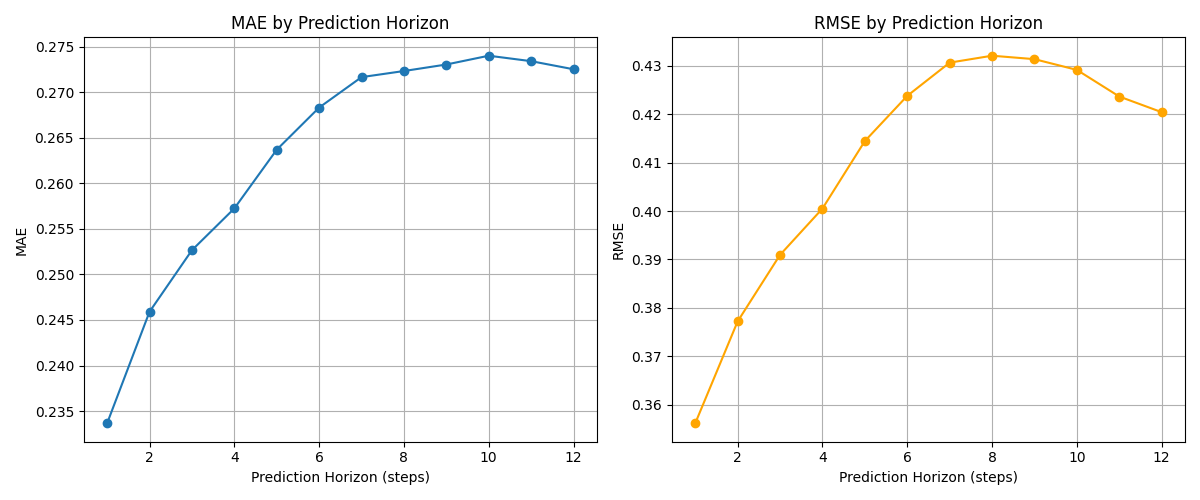

Data behind this chart, as committed beside it:
Horizon, MAE, RMSE
1, 0.2336, 0.3561
2, 0.2459, 0.3772
3, 0.2527, 0.3909
4, 0.2573, 0.4005
5, 0.2637, 0.4145
6, 0.2683, 0.4238
7, 0.2717, 0.4307
8, 0.2724, 0.4321
9, 0.2731, 0.4314
10, 0.274, 0.4292
11, 0.2734, 0.4237
12, 0.2725, 0.4204
